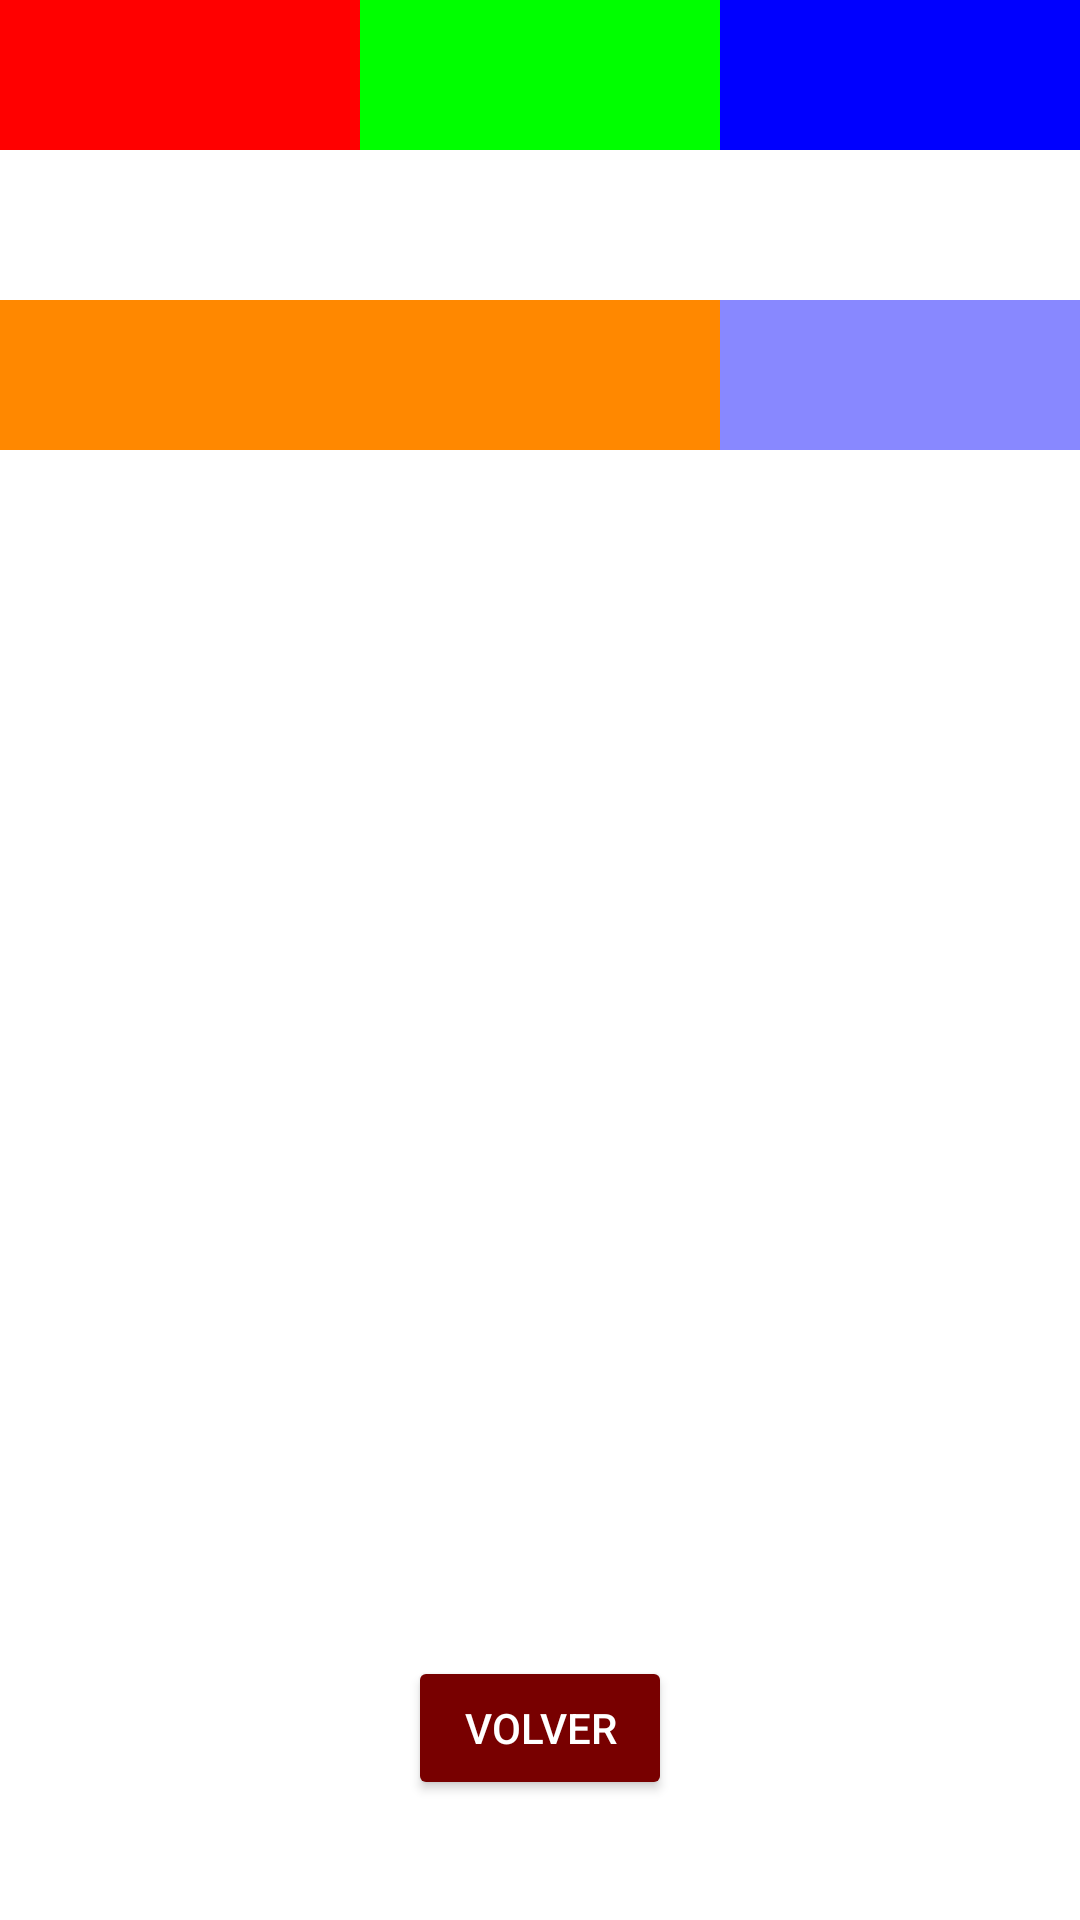

Android layout source for this screen:
<!-- AndroidManifest.xml: application theme Theme.ACT3 -->
<!-- res/layout/activity_table.xml -->
<androidx.constraintlayout.widget.ConstraintLayout xmlns:android="http://schemas.android.com/apk/res/android"
    xmlns:app="http://schemas.android.com/apk/res-auto"
    android:layout_width="match_parent"
    android:layout_height="match_parent">

    <ScrollView
        android:layout_width="match_parent"
        android:layout_height="match_parent"
        app:layout_constraintTop_toTopOf="parent"
        app:layout_constraintBottom_toTopOf="@id/btnReturnTable"
        app:layout_constraintStart_toStartOf="parent"
        app:layout_constraintEnd_toEndOf="parent">

        <TableLayout
            android:id="@+id/tableLayout"
            android:layout_width="match_parent"
            android:layout_height="wrap_content"
            android:stretchColumns="1">

            
            <TableRow android:layout_width="match_parent" android:layout_height="wrap_content">
                <View android:layout_width="0dp" android:layout_height="50dp" android:layout_weight="1" android:background="#FF0000"/>
                <View android:layout_width="0dp" android:layout_height="50dp" android:layout_weight="1" android:background="#00FF00"/>
                <View android:layout_width="0dp" android:layout_height="50dp" android:layout_weight="1" android:background="#0000FF"/>
            </TableRow>

            
            <TableRow android:layout_width="match_parent" android:layout_height="wrap_content">
                <View android:layout_width="match_parent" android:layout_height="50dp" android:background="#FFFF00"/>
            </TableRow>

            
            <TableRow android:layout_width="match_parent" android:layout_height="wrap_content">
                <View android:layout_width="0dp" android:layout_height="50dp" android:layout_weight="2" android:background="#FF8800"/>
                <View android:layout_width="0dp" android:layout_height="50dp" android:layout_weight="1" android:background="#8888FF"/>
            </TableRow>

        </TableLayout>
    </ScrollView>

    <Button
        android:id="@+id/btnReturnTable"
        android:layout_width="wrap_content"
        android:layout_height="wrap_content"
        android:text="Volver"
        android:backgroundTint="#780000"
        android:textColor="#FFFFFF"
        app:layout_constraintBottom_toBottomOf="parent"
        app:layout_constraintStart_toStartOf="parent"
        app:layout_constraintEnd_toEndOf="parent"
        android:layout_marginBottom="40dp"/>

</androidx.constraintlayout.widget.ConstraintLayout>
<!-- resources referenced by this layout -->
<resources>
  <style name="Theme.ACT3" parent="Theme.MaterialComponents.DayNight.DarkActionBar">
          
          <item name="colorPrimary">@color/purple_500</item>
          <item name="colorPrimaryVariant">@color/purple_700</item>
          <item name="colorOnPrimary">@color/white</item>
          
          <item name="colorSecondary">@color/teal_200</item>
          <item name="colorSecondaryVariant">@color/teal_700</item>
          <item name="colorOnSecondary">@color/black</item>
          
          <item name="android:statusBarColor">?attr/colorPrimaryVariant</item>
          
      </style>
  <!-- not gathered from this repository: default colours our renderer supplied (Android Studio template values) -->
  <color name="purple_500">#FF6200EE</color>
  <color name="purple_700">#FF3700B3</color>
  <color name="teal_200">#FF03DAC5</color>
  <color name="teal_700">#FF018786</color>
  <color name="black">#FF000000</color>
  <color name="white">#FFFFFFFF</color>
</resources>
